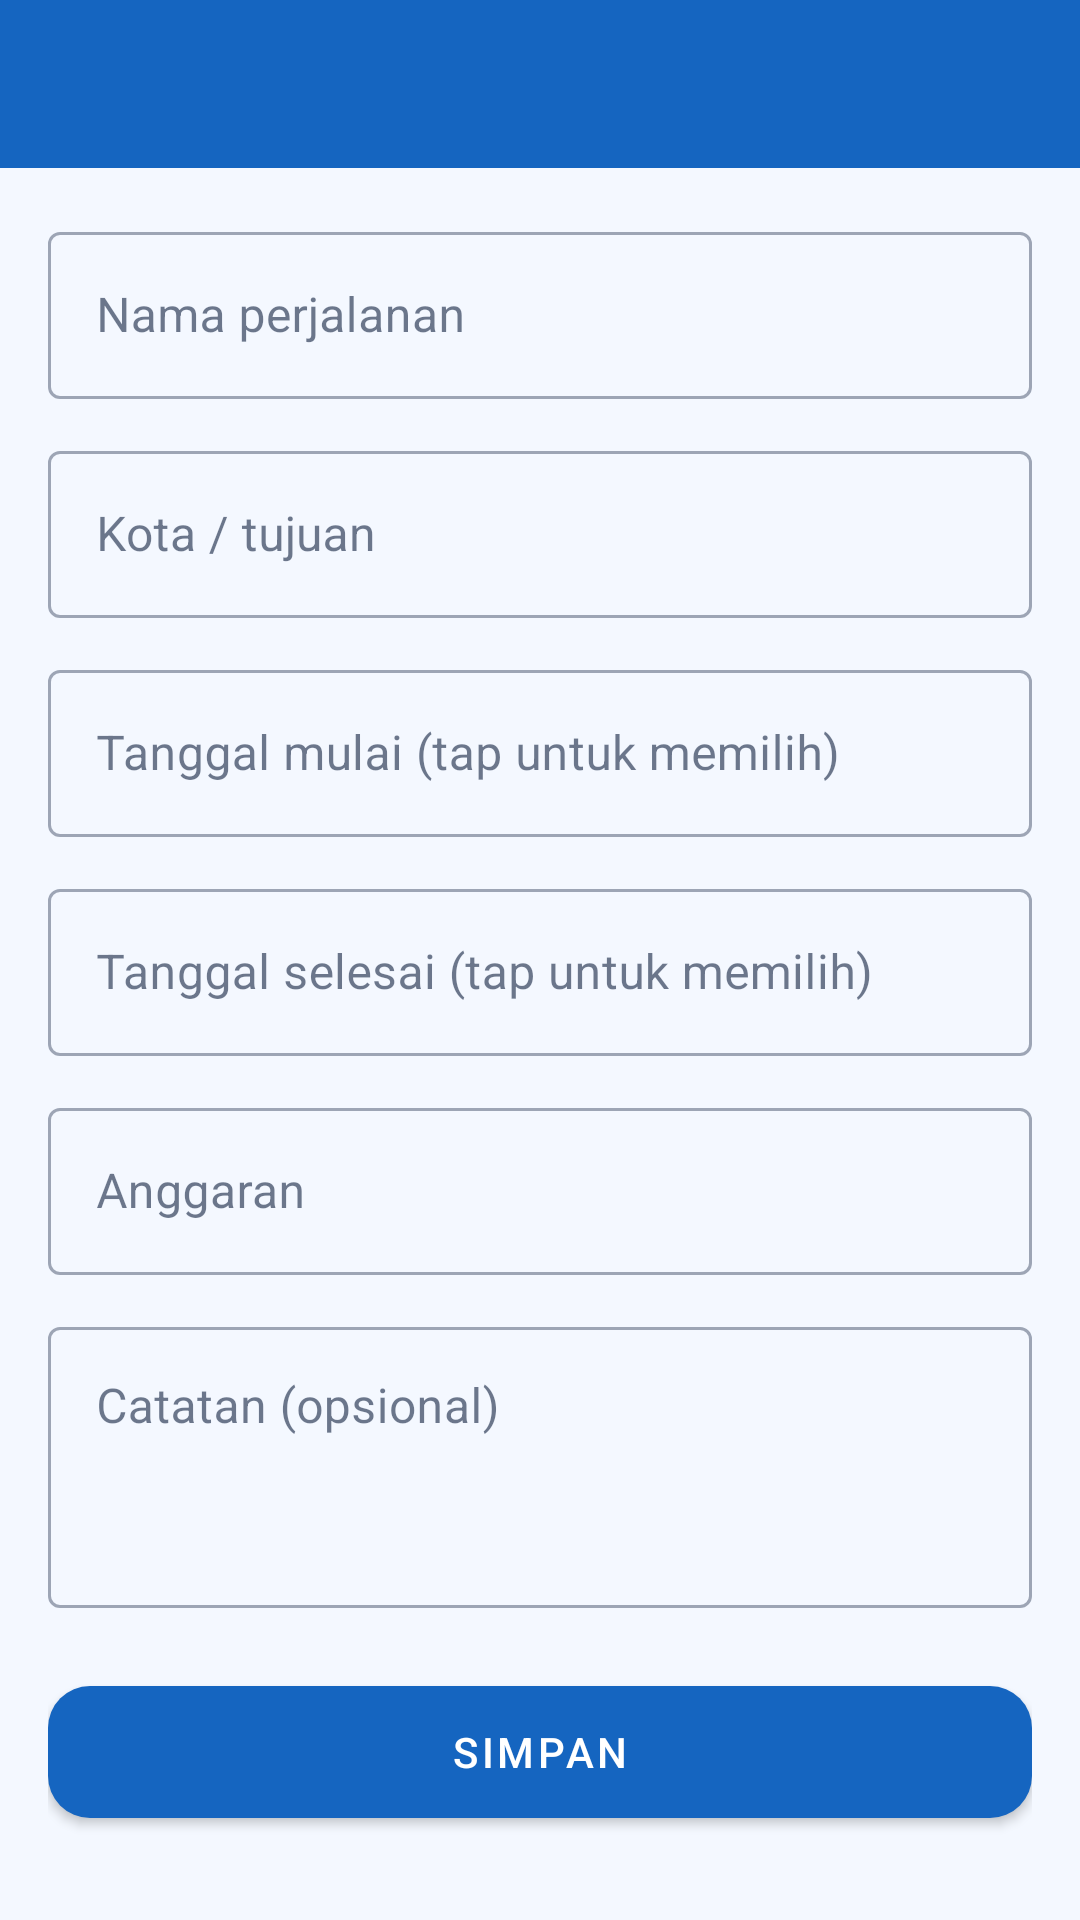

Layout XML and referenced resources for this Android screen:
<!-- AndroidManifest.xml: application theme Theme.TripPlan -->
<!-- res/layout/activity_trip_form.xml -->
<?xml version="1.0" encoding="utf-8"?>
<LinearLayout xmlns:android="http://schemas.android.com/apk/res/android" xmlns:app="http://schemas.android.com/apk/res-auto"
    android:layout_width="match_parent" android:layout_height="match_parent"
    android:background="@color/bg" android:orientation="vertical">
    <com.google.android.material.appbar.MaterialToolbar
        android:id="@+id/toolbar" android:layout_width="match_parent"
        android:layout_height="?attr/actionBarSize" android:background="@color/toolbar_bg"
        android:theme="@style/ThemeOverlay.MaterialComponents.Dark.ActionBar"
        app:titleTextColor="#FFFFFF" />
    <ScrollView
        android:layout_width="match_parent" android:layout_height="0dp" android:layout_weight="1">
        <LinearLayout
            android:layout_width="match_parent" android:layout_height="wrap_content"
            android:orientation="vertical" android:padding="16dp">
            <com.google.android.material.textfield.TextInputLayout
                style="@style/Widget.MaterialComponents.TextInputLayout.OutlinedBox"
                android:layout_width="match_parent" android:layout_height="wrap_content" android:hint="Nama perjalanan">
                <com.google.android.material.textfield.TextInputEditText
                    android:id="@+id/etTripName" android:layout_width="match_parent" android:layout_height="wrap_content"
                    android:inputType="textCapSentences" android:maxLines="1" />
            </com.google.android.material.textfield.TextInputLayout>
            <com.google.android.material.textfield.TextInputLayout
                style="@style/Widget.MaterialComponents.TextInputLayout.OutlinedBox"
                android:layout_width="match_parent" android:layout_height="wrap_content"
                android:layout_marginTop="12dp" android:hint="Kota / tujuan">
                <com.google.android.material.textfield.TextInputEditText
                    android:id="@+id/etTripDest" android:layout_width="match_parent" android:layout_height="wrap_content"
                    android:inputType="textCapWords" android:maxLines="1" />
            </com.google.android.material.textfield.TextInputLayout>
            <com.google.android.material.textfield.TextInputLayout
                style="@style/Widget.MaterialComponents.TextInputLayout.OutlinedBox"
                android:layout_width="match_parent" android:layout_height="wrap_content"
                android:layout_marginTop="12dp" android:hint="Tanggal mulai (tap untuk memilih)">
                <com.google.android.material.textfield.TextInputEditText
                    android:id="@+id/etStart" android:layout_width="match_parent" android:layout_height="wrap_content"
                    android:clickable="true" android:cursorVisible="false" android:focusable="false" android:inputType="none" />
            </com.google.android.material.textfield.TextInputLayout>
            <com.google.android.material.textfield.TextInputLayout
                style="@style/Widget.MaterialComponents.TextInputLayout.OutlinedBox"
                android:layout_width="match_parent" android:layout_height="wrap_content"
                android:layout_marginTop="12dp" android:hint="Tanggal selesai (tap untuk memilih)">
                <com.google.android.material.textfield.TextInputEditText
                    android:id="@+id/etEnd" android:layout_width="match_parent" android:layout_height="wrap_content"
                    android:clickable="true" android:cursorVisible="false" android:focusable="false" android:inputType="none" />
            </com.google.android.material.textfield.TextInputLayout>
            <com.google.android.material.textfield.TextInputLayout
                style="@style/Widget.MaterialComponents.TextInputLayout.OutlinedBox"
                android:layout_width="match_parent" android:layout_height="wrap_content"
                android:layout_marginTop="12dp" android:hint="Anggaran">
                <com.google.android.material.textfield.TextInputEditText
                    android:id="@+id/etBudget" android:layout_width="match_parent" android:layout_height="wrap_content"
                    android:inputType="numberDecimal" android:maxLines="1" />
            </com.google.android.material.textfield.TextInputLayout>
            <com.google.android.material.textfield.TextInputLayout
                style="@style/Widget.MaterialComponents.TextInputLayout.OutlinedBox"
                android:layout_width="match_parent" android:layout_height="wrap_content"
                android:layout_marginTop="12dp" android:hint="Catatan (opsional)">
                <com.google.android.material.textfield.TextInputEditText
                    android:id="@+id/etNotes" android:layout_width="match_parent" android:layout_height="wrap_content"
                    android:gravity="top" android:inputType="textMultiLine|textCapSentences" android:minLines="3" />
            </com.google.android.material.textfield.TextInputLayout>
            <com.google.android.material.button.MaterialButton
                android:id="@+id/btnSave" android:layout_width="match_parent" android:layout_height="56dp"
                android:layout_marginTop="20dp" android:text="Simpan" app:cornerRadius="14dp" />
        </LinearLayout>
    </ScrollView>
</LinearLayout>
<!-- resources referenced by this layout -->
<resources>
  <color name="bg">#F4F8FF</color>
  <color name="toolbar_bg">#1565C0</color>
  <style name="Theme.TripPlan" parent="Theme.MaterialComponents.DayNight.NoActionBar">
          <item name="colorPrimary">@color/primary</item>
          <item name="colorPrimaryVariant">@color/primary_dark</item>
          <item name="colorOnPrimary">@color/on_primary</item>
          <item name="colorSecondary">@color/accent</item>
          <item name="colorOnSecondary">@color/on_primary</item>
          <item name="android:colorBackground">@color/bg</item>
          <item name="colorSurface">@color/surface</item>
          <item name="colorOnSurface">@color/text_primary</item>
          <item name="colorOnBackground">@color/text_primary</item>
          <item name="android:textColorPrimary">@color/text_primary</item>
          <item name="android:textColorSecondary">@color/text_secondary</item>
          <item name="android:statusBarColor">@color/status_bar</item>
          <item name="android:windowLightStatusBar">false</item>
      </style>
  <color name="primary">#1565C0</color>
  <color name="primary_dark">#0D47A1</color>
  <color name="on_primary">#FFFFFF</color>
  <color name="accent">#42A5F5</color>
  <color name="surface">#FFFFFF</color>
  <color name="text_primary">#0F1F3D</color>
  <color name="text_secondary">#5B6B85</color>
  <color name="status_bar">#0D47A1</color>
</resources>
